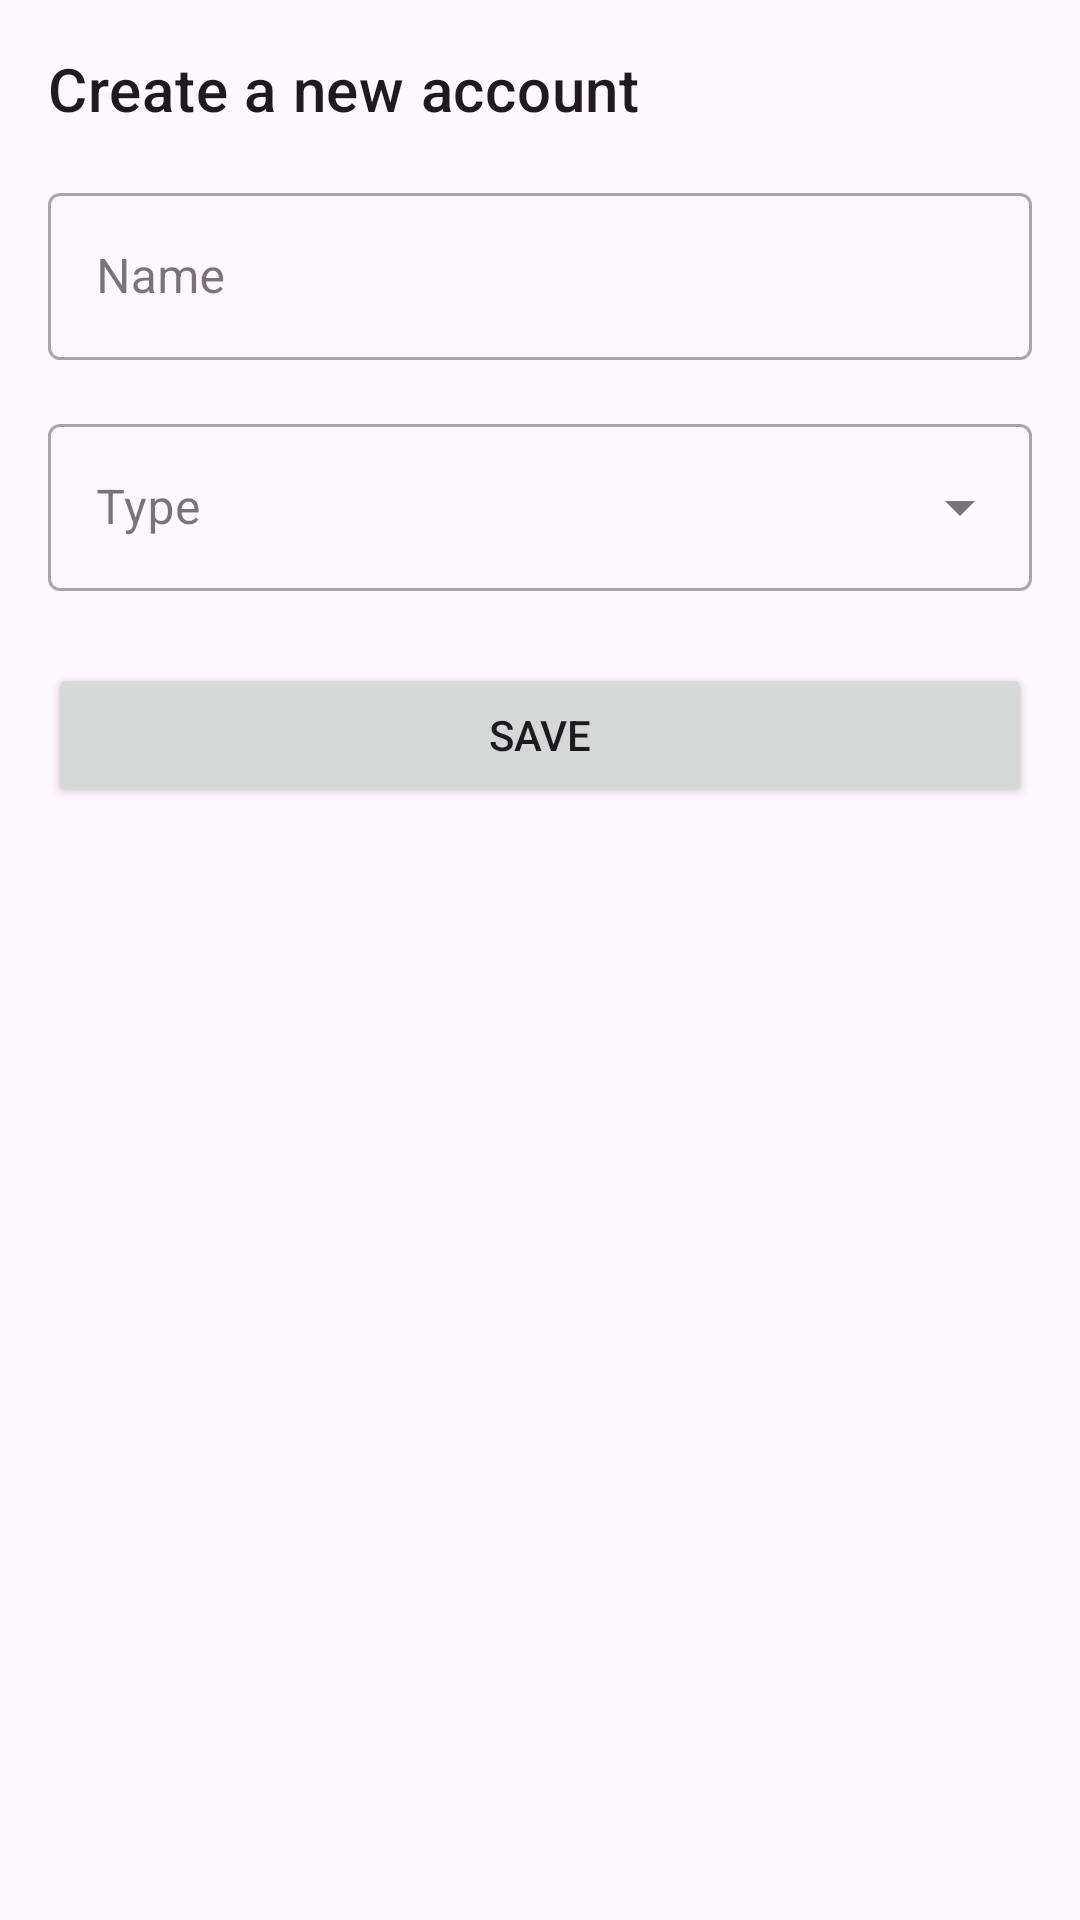

Reconstruct the res/layout file that produces this screen, plus the resources it refers to.
<!-- AndroidManifest.xml: application theme Theme.BudgetApp -->
<!-- res/layout/dialog_add_account.xml -->
<?xml version="1.0" encoding="utf-8"?>
<LinearLayout xmlns:android="http://schemas.android.com/apk/res/android"
    xmlns:app="http://schemas.android.com/apk/res-auto"
    android:layout_width="match_parent"
    android:layout_height="wrap_content"
    android:orientation="vertical"
    android:padding="16dp">

    <TextView
        android:layout_width="match_parent"
        android:layout_height="wrap_content"
        android:text="Create a new account"
        android:textAppearance="@style/TextAppearance.MaterialComponents.Headline6"
        android:layout_marginBottom="16dp"/>

    <com.google.android.material.textfield.TextInputLayout
        android:layout_width="match_parent"
        android:layout_height="wrap_content"
        android:hint="Name"
        style="@style/Widget.MaterialComponents.TextInputLayout.OutlinedBox"
        android:layout_marginBottom="16dp">

        <com.google.android.material.textfield.TextInputEditText
            android:id="@+id/accountNameEditText"
            android:layout_width="match_parent"
            android:layout_height="wrap_content"/>

    </com.google.android.material.textfield.TextInputLayout>

    <com.google.android.material.textfield.TextInputLayout
        android:layout_width="match_parent"
        android:layout_height="wrap_content"
        android:hint="Type"
        style="@style/Widget.MaterialComponents.TextInputLayout.OutlinedBox.ExposedDropdownMenu"
        android:layout_marginBottom="24dp">

        <AutoCompleteTextView
            android:id="@+id/accountTypeAutoCompleteTextView"
            android:layout_width="match_parent"
            android:layout_height="wrap_content"
            android:inputType="none"/>

    </com.google.android.material.textfield.TextInputLayout>

    <Button
        android:id="@+id/saveAccountButton"
        android:layout_width="match_parent"
        android:layout_height="wrap_content"
        android:text="Save"/>

</LinearLayout>
<!-- resources referenced by this layout -->
<resources>
  <style name="Theme.BudgetApp" parent="Base.Theme.BudgetApp" />
  <style name="Base.Theme.BudgetApp" parent="Theme.Material3.DayNight.NoActionBar">
          
          
      </style>
</resources>
